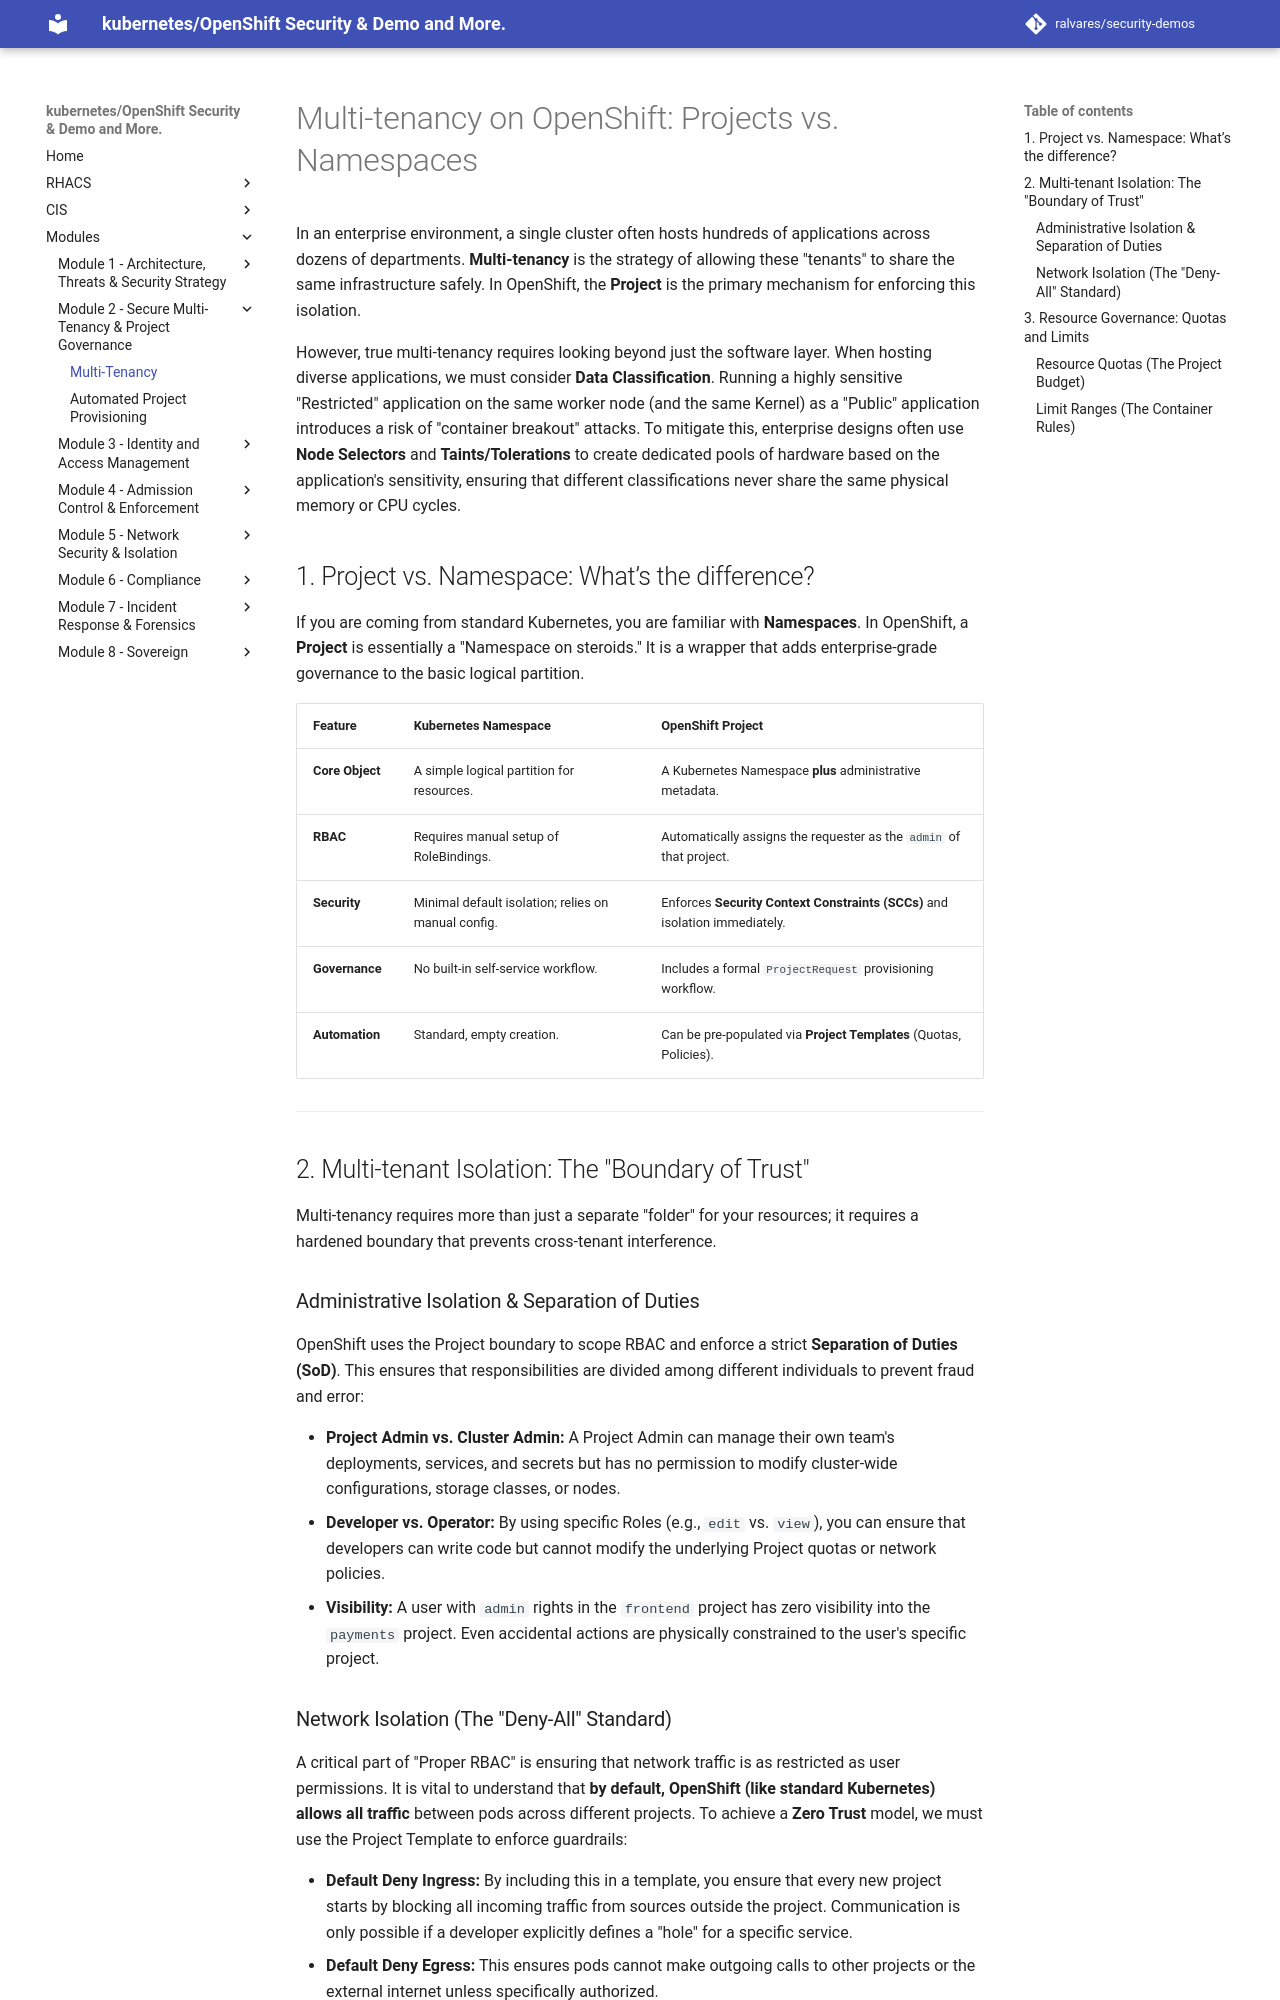

repository: ralvares/security-demos · page: rbac/multi-tenancy/index.html · generator: mkdocs

# Multi-tenancy on OpenShift: Projects vs. Namespaces

In an enterprise environment, a single cluster often hosts hundreds of applications across dozens of departments. **Multi-tenancy** is the strategy of allowing these "tenants" to share the same infrastructure safely. In OpenShift, the **Project** is the primary mechanism for enforcing this isolation.

However, true multi-tenancy requires looking beyond just the software layer. When hosting diverse applications, we must consider **Data Classification**. Running a highly sensitive "Restricted" application on the same worker node (and the same Kernel) as a "Public" application introduces a risk of "container breakout" attacks. To mitigate this, enterprise designs often use **Node Selectors** and **Taints/Tolerations** to create dedicated pools of hardware based on the application's sensitivity, ensuring that different classifications never share the same physical memory or CPU cycles.

## 1. Project vs. Namespace: What’s the difference?

If you are coming from standard Kubernetes, you are familiar with **Namespaces**. In OpenShift, a **Project** is essentially a "Namespace on steroids." It is a wrapper that adds enterprise-grade governance to the basic logical partition.

| Feature | Kubernetes Namespace | OpenShift Project |
| --- | --- | --- |
| **Core Object** | A simple logical partition for resources. | A Kubernetes Namespace **plus** administrative metadata. |
| **RBAC** | Requires manual setup of RoleBindings. | Automatically assigns the requester as the `admin` of that project. |
| **Security** | Minimal default isolation; relies on manual config. | Enforces **Security Context Constraints (SCCs)** and isolation immediately. |
| **Governance** | No built-in self-service workflow. | Includes a formal `ProjectRequest` provisioning workflow. |
| **Automation** | Standard, empty creation. | Can be pre-populated via **Project Templates** (Quotas, Policies). |

---

## 2. Multi-tenant Isolation: The "Boundary of Trust"

Multi-tenancy requires more than just a separate "folder" for your resources; it requires a hardened boundary that prevents cross-tenant interference.

### Administrative Isolation & Separation of Duties

OpenShift uses the Project boundary to scope RBAC and enforce a strict **Separation of Duties (SoD)**. This ensures that responsibilities are divided among different individuals to prevent fraud and error:

* **Project Admin vs. Cluster Admin:** A Project Admin can manage their own team's deployments, services, and secrets but has no permission to modify cluster-wide configurations, storage classes, or nodes.
* **Developer vs. Operator:** By using specific Roles (e.g., `edit` vs. `view`), you can ensure that developers can write code but cannot modify the underlying Project quotas or network policies.
* **Visibility:** A user with `admin` rights in the `frontend` project has zero visibility into the `payments` project. Even accidental actions are physically constrained to the user's specific project.
